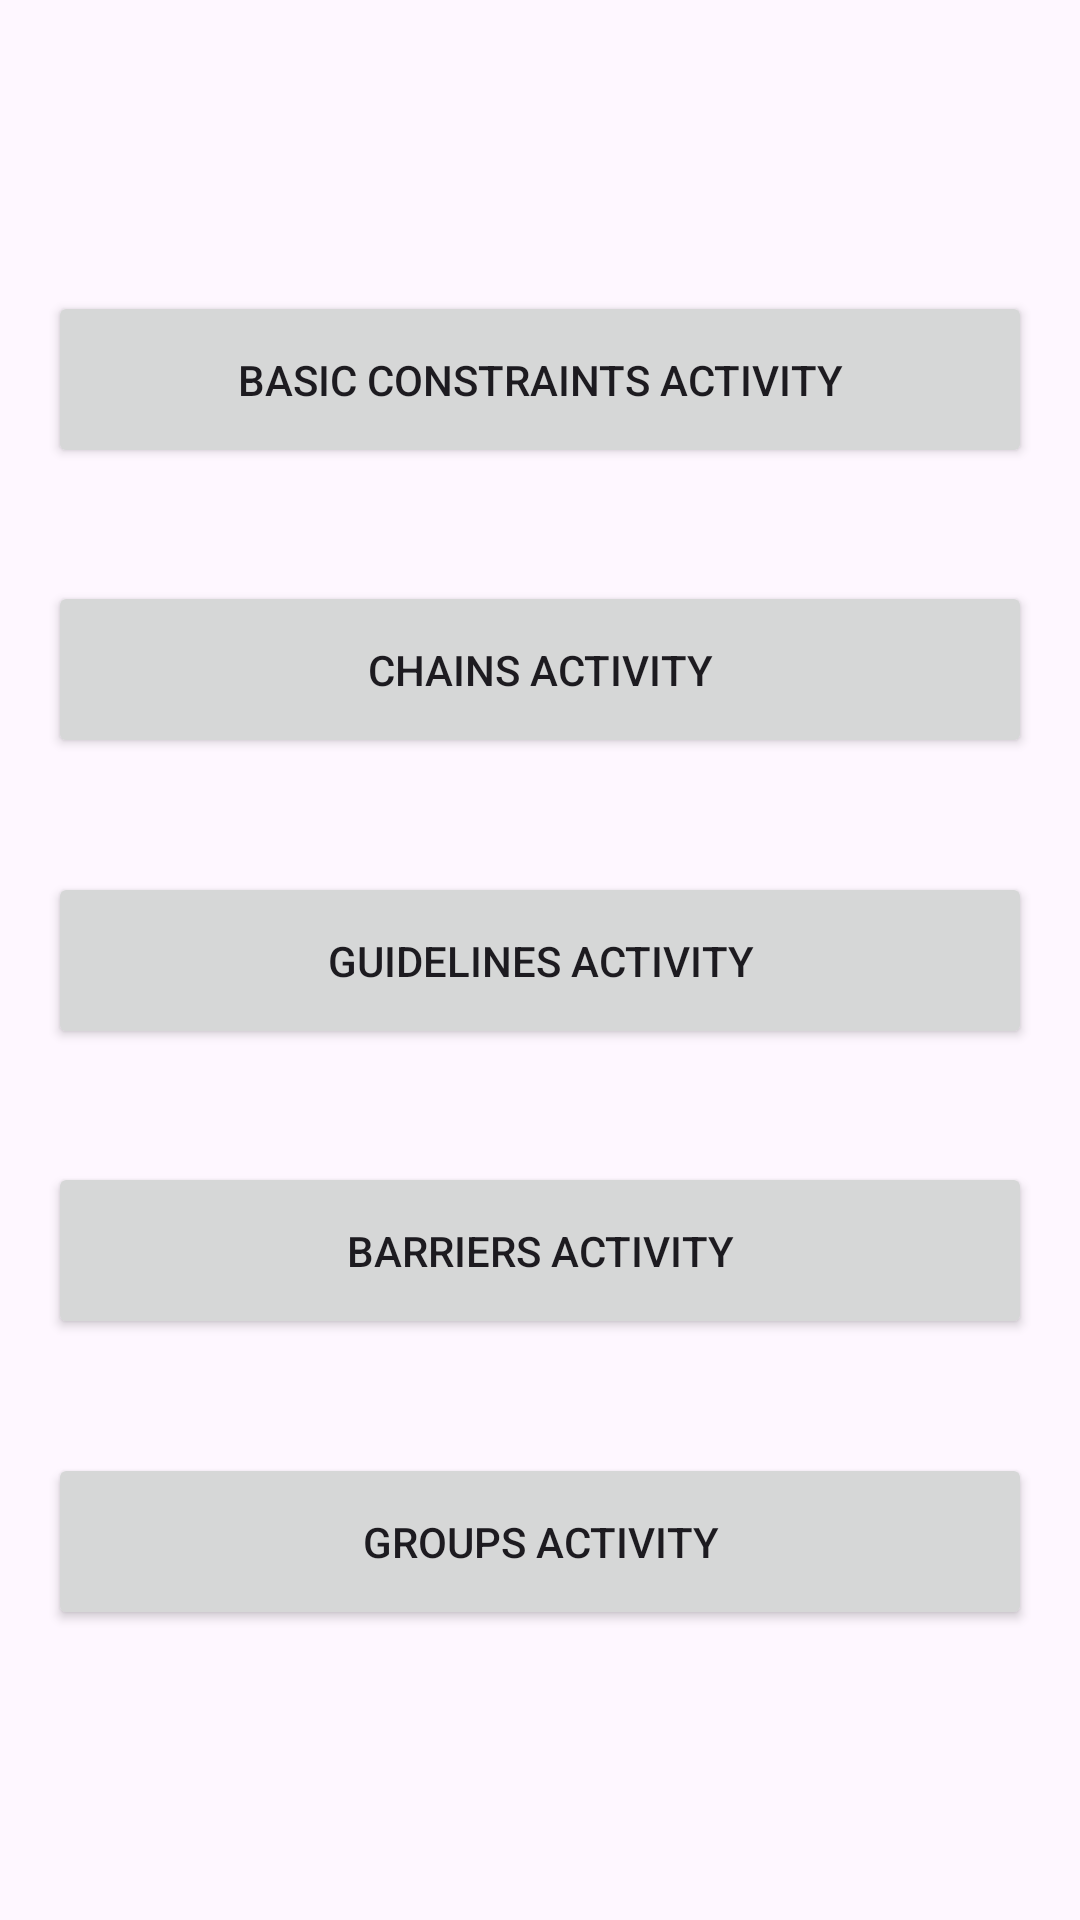

The Android layout XML behind this screen, and the referenced resources:
<!-- AndroidManifest.xml: application theme Theme.ConstraintLayoutTools -->
<!-- res/layout/activity_main.xml -->
<?xml version="1.0" encoding="utf-8"?>
<androidx.constraintlayout.widget.ConstraintLayout xmlns:android="http://schemas.android.com/apk/res/android"
    xmlns:app="http://schemas.android.com/apk/res-auto"
    xmlns:tools="http://schemas.android.com/tools"
    android:id="@+id/main"
    android:layout_width="match_parent"
    android:layout_height="match_parent"
    tools:context=".MainActivity">

    <Button
        android:id="@+id/bt1"
        android:layout_marginHorizontal="16dp"
        android:layout_width="match_parent"
        android:layout_height="wrap_content"
        android:padding="20dp"
        android:text="Basic constraints activity"
        app:layout_constraintBottom_toBottomOf="@id/bt2"
        app:layout_constraintTop_toTopOf="parent" />

    <Button
        android:id="@+id/bt2"
        android:layout_marginHorizontal="16dp"
        android:layout_width="match_parent"
        android:layout_height="wrap_content"
        android:padding="20dp"
        android:text="Chains activity"
        app:layout_constraintBottom_toBottomOf="@id/bt3"
        app:layout_constraintTop_toTopOf="@id/bt1" />

    <Button
        android:id="@+id/bt3"
        android:layout_marginHorizontal="16dp"
        android:layout_width="match_parent"
        android:layout_height="wrap_content"
        android:padding="20dp"
        android:text="Guidelines activity"
        app:layout_constraintBottom_toBottomOf="@id/bt4"
        app:layout_constraintTop_toTopOf="@id/bt2" />


    <Button
        android:id="@+id/bt4"
        android:layout_marginHorizontal="16dp"
        android:layout_width="match_parent"
        android:layout_height="wrap_content"
        android:padding="20dp"
        android:text="Barriers activity"
        app:layout_constraintBottom_toBottomOf="@id/bt5"
        app:layout_constraintTop_toTopOf="@id/bt3" />


    <Button
        android:id="@+id/bt5"
        android:layout_marginHorizontal="16dp"
        android:layout_width="match_parent"
        android:layout_height="wrap_content"
        android:padding="20dp"
        android:text="Groups activity"
        app:layout_constraintBottom_toBottomOf="parent"
        app:layout_constraintTop_toTopOf="@id/bt4" />

</androidx.constraintlayout.widget.ConstraintLayout>
<!-- resources referenced by this layout -->
<resources>
  <style name="Theme.ConstraintLayoutTools" parent="Base.Theme.ConstraintLayoutTools" />
  <style name="Base.Theme.ConstraintLayoutTools" parent="Theme.Material3.DayNight.NoActionBar">
          
          
      </style>
</resources>
